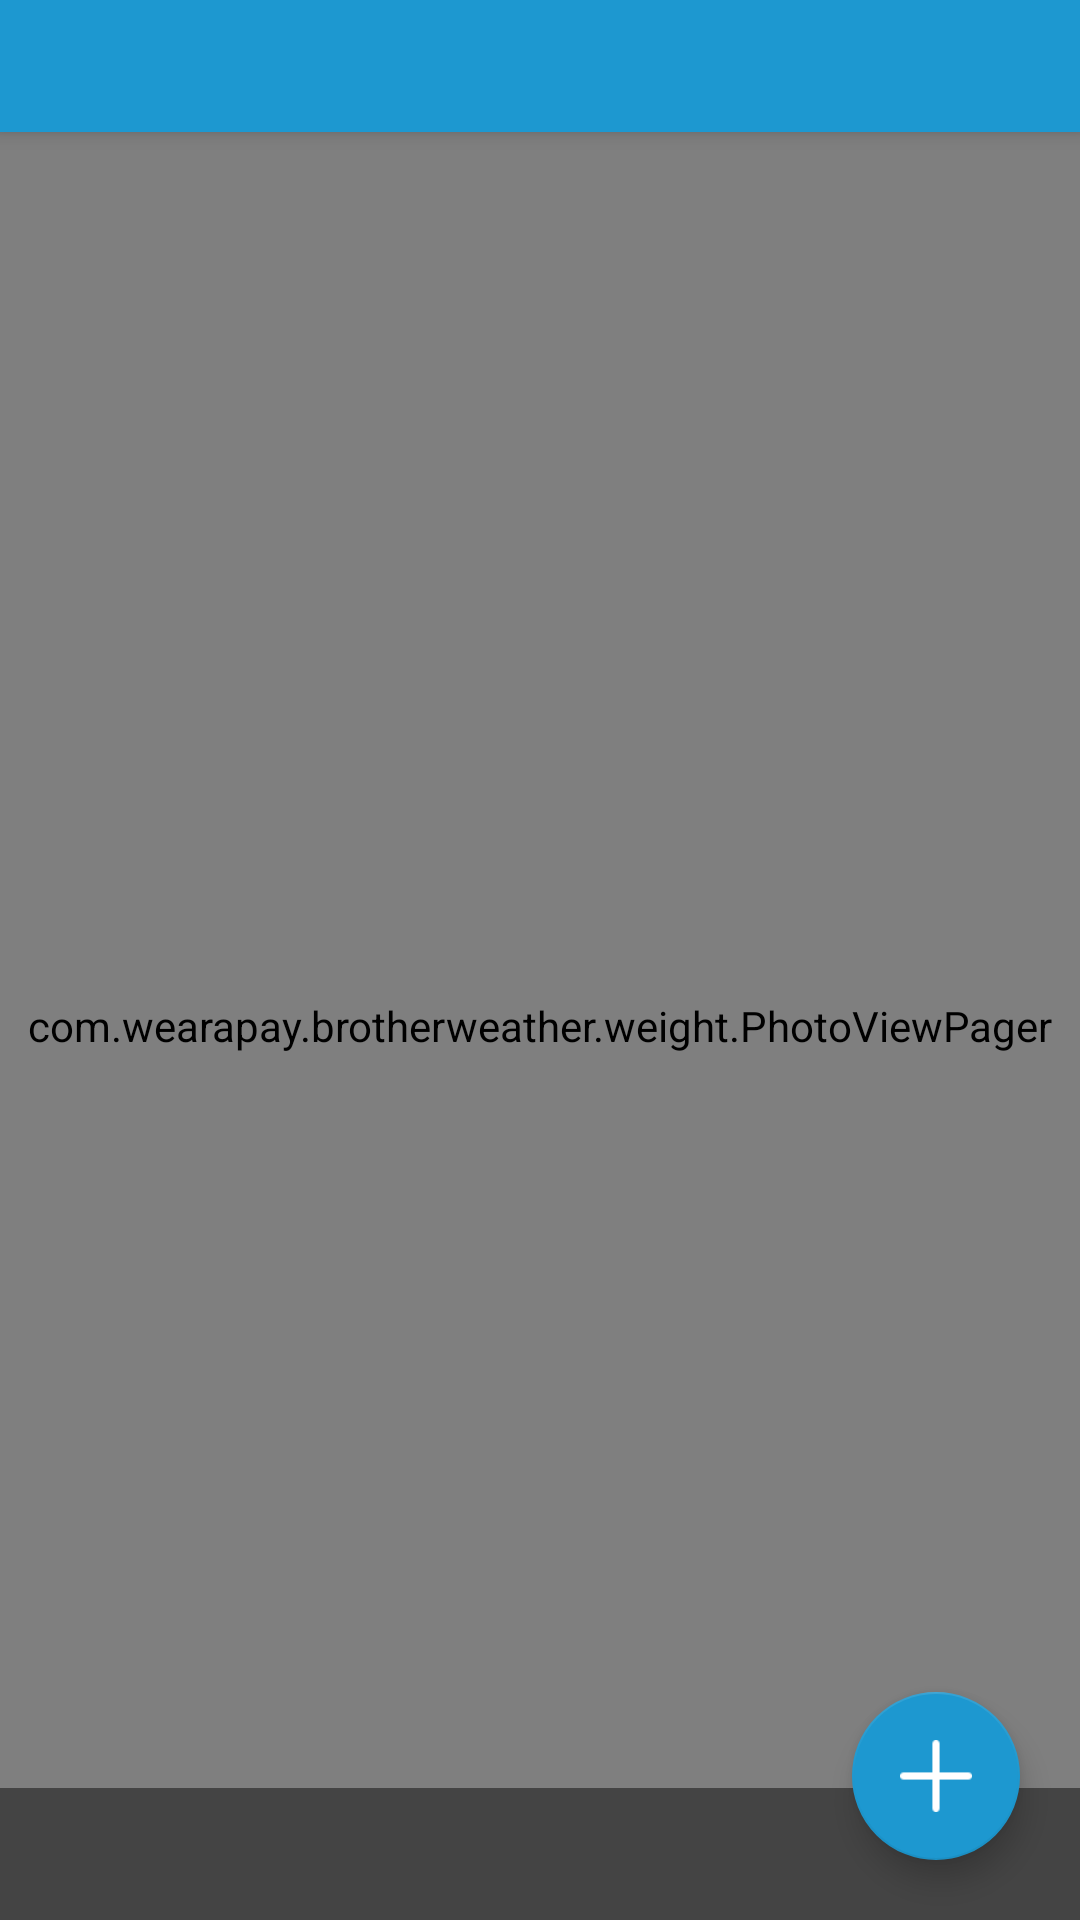

Reconstruct the res/layout file that produces this screen, plus the resources it refers to.
<!-- AndroidManifest.xml: application theme AppTheme -->
<!-- res/layout/activity_photoview.xml -->
<?xml version="1.0" encoding="utf-8"?>
<android.support.design.widget.CoordinatorLayout
    xmlns:android="http://schemas.android.com/apk/res/android"
    xmlns:app="http://schemas.android.com/apk/res-auto"
    android:layout_width="match_parent"
    android:layout_height="match_parent"
    android:fitsSystemWindows="true"
    >
  <android.support.design.widget.AppBarLayout
      android:id="@+id/appbar"
      android:layout_width="match_parent"
      android:layout_height="wrap_content"
      android:background="@drawable/bg_tab2"
      android:fitsSystemWindows="true"
      android:theme="@style/ThemeOverlay.AppCompat.Dark.ActionBar"
      >
    <LinearLayout
        android:layout_width="match_parent"
        android:layout_height="wrap_content"
        android:fitsSystemWindows="true"
        android:orientation="vertical"
        >
      
      
      
      
      

      <FrameLayout
          android:layout_width="match_parent"
          android:layout_height="44dp"
          android:fitsSystemWindows="true"
          >
        <include layout="@layout/title_view"/>
      </FrameLayout>
    </LinearLayout>

  </android.support.design.widget.AppBarLayout>
  <FrameLayout
      android:id="@+id/frameLayout"
      android:layout_width="match_parent"
      android:layout_height="match_parent"
      app:layout_behavior="@string/appbar_scrolling_view_behavior"
      >

    <com.wearapay.brotherweather.weight.PhotoViewPager
        android:id="@+id/photoView"
        android:layout_width="match_parent"
        android:layout_height="match_parent"
        android:background="@drawable/bg_photo"
        />
    <LinearLayout
        android:layout_width="match_parent"
        android:layout_height="44dp"
        android:layout_gravity="bottom"
        android:background="#77000000"
        >
      <TextView
          android:id="@+id/tvContent"
          android:layout_width="match_parent"
          android:layout_height="match_parent"
          android:gravity="center"
          android:textColor="@android:color/white"
          />
    </LinearLayout>

  </FrameLayout>

  <android.support.design.widget.FloatingActionButton
      android:id="@+id/floatingActionButton"
      android:layout_width="wrap_content"
      android:layout_height="wrap_content"
      android:layout_gravity="top|left"
      android:layout_margin="20dp"
      android:clickable="true"
      android:src="@drawable/add"
      app:layout_anchor="@+id/frameLayout"
      app:layout_anchorGravity="bottom|right"
      />

</android.support.design.widget.CoordinatorLayout>
<!-- res/layout/title_view.xml (included above) -->
<?xml version="1.0" encoding="utf-8"?>
<LinearLayout xmlns:android="http://schemas.android.com/apk/res/android"
    android:id="@+id/my_action_bar"
    android:layout_width="match_parent"
    android:layout_height="44dp"
    android:orientation="horizontal"
    >

  <ImageView
      android:id="@+id/ivBack"
      android:layout_width="44dp"
      android:layout_height="match_parent"
      android:scaleType="center"
      android:src="@drawable/icon_back_arrow"
      android:visibility="gone"
      />
  <TextView
      android:id="@+id/tvTitle"
      android:layout_width="0dp"
      android:layout_height="match_parent"
      android:layout_weight="1"
      android:gravity="center_vertical"
      android:maxLines="2"
      android:textColor="@android:color/white"
      />
  <ImageView
      android:id="@+id/ivMenu"
      android:layout_width="44dp"
      android:layout_height="match_parent"
      android:scaleType="center"
      android:src="@drawable/edit_city_list"
      android:visibility="gone"
      />

</LinearLayout>
<!-- resources referenced by this layout -->
<resources>
  <!-- drawable add: png bitmap (drawable-xxhdpi, 396 bytes) -->
  <!-- drawable bg_photo (drawable) -->
  <?xml version="1.0" encoding="utf-8"?>
  <shape xmlns:android="http://schemas.android.com/apk/res/android">
    <gradient
        android:angle="90"
        android:endColor="#384863"
        android:startColor="#32363B"/>
  </shape>
  <!-- drawable bg_tab2 (drawable) -->
  <?xml version="1.0" encoding="utf-8"?>
  <shape xmlns:android="http://schemas.android.com/apk/res/android">
      <stroke
          android:width="0.5dp"
          android:color="#1D98D0" />
  
      <solid android:color="#1D98D0" />
  </shape>
  <!-- drawable edit_city_list: png bitmap (drawable-xxhdpi, 1070 bytes) -->
  <!-- drawable icon_back_arrow: png bitmap (drawable-xxhdpi, 324 bytes) -->
  <style name="AppTheme" parent="BaseAppTheme">
          <item name="windowActionBar">false</item>
          <item name="windowNoTitle">true</item>
      </style>
  <style name="BaseAppTheme" parent="Theme.AppCompat.DayNight.NoActionBar">
          
          <item name="colorPrimary">@color/colorPrimary</item>
          <item name="colorPrimaryDark">@color/colorPrimaryDark</item>
          <item name="colorAccent">@color/colorAccent</item>
      </style>
  <color name="colorPrimary">#1D98D0</color>
  <color name="colorPrimaryDark">#1D98D0</color>
  <color name="colorAccent">#1D98D0</color>
</resources>
